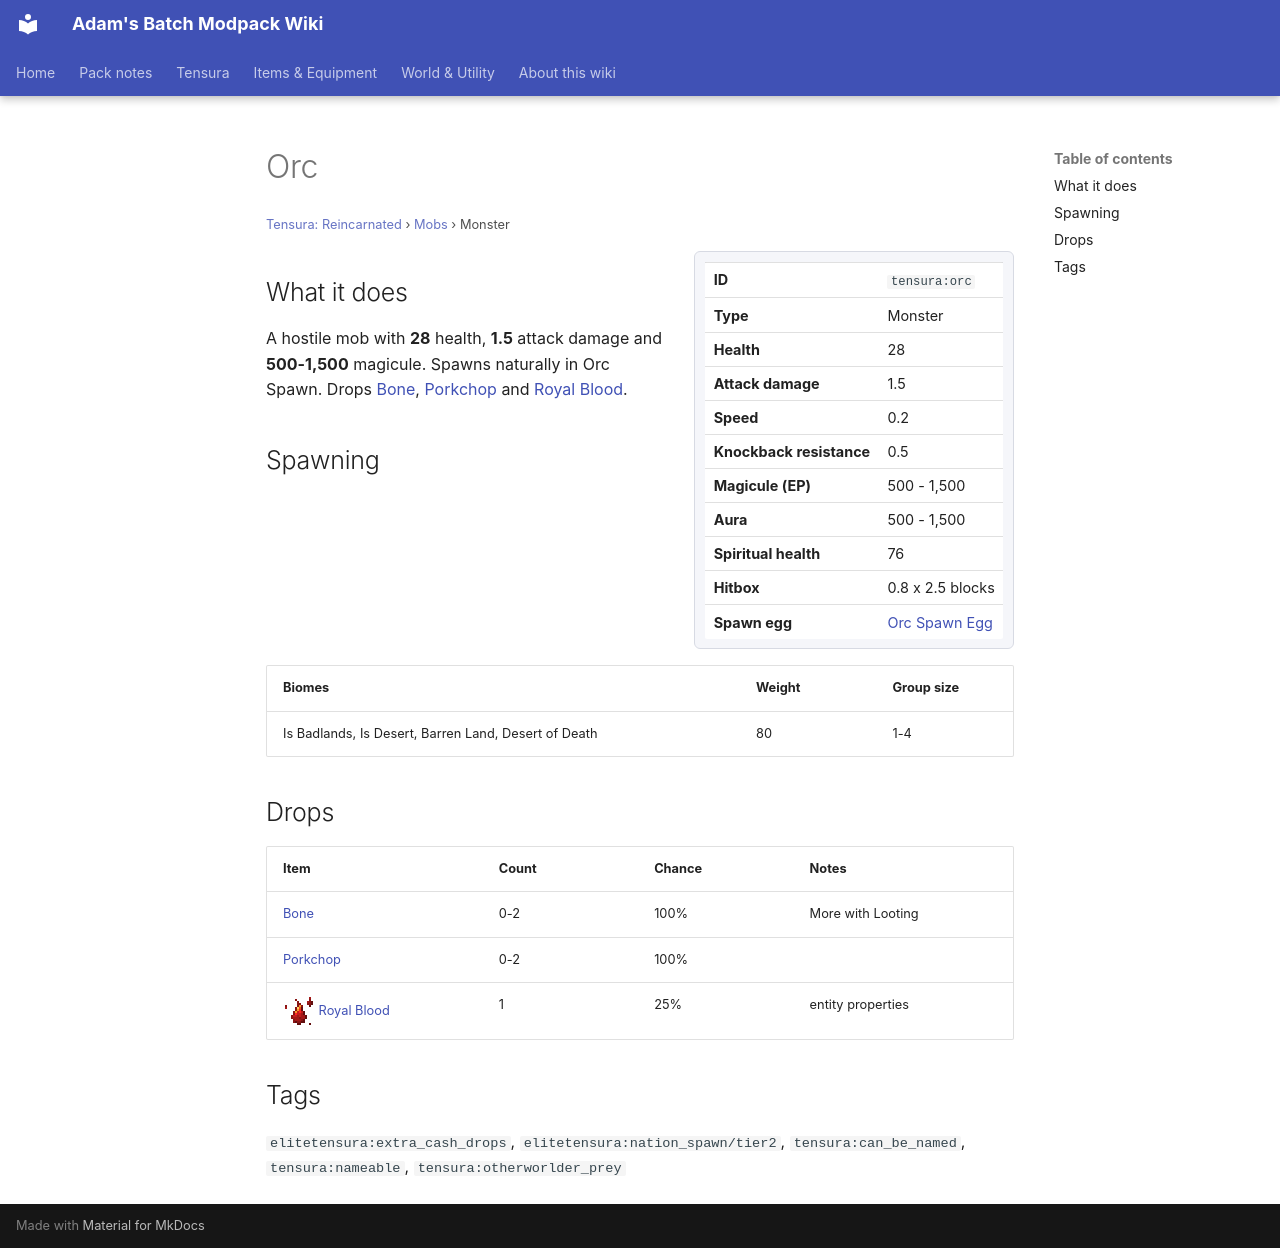

repository: Proteus-Nell/Adams-Batch-MC-Modpack-Wiki · page: tensura-reincarnated/mobs/orc/index.html · generator: mkdocs

# Orc

<small>[Tensura: Reincarnated](../index.md) &rsaquo; [Mobs](index.md) &rsaquo; Monster</small>

<div class="infobox" markdown>

| | |
|---|---|
| **ID** | `tensura:orc` |
| **Type** | Monster |
| **Health** | 28 |
| **Attack damage** | 1.5 |
| **Speed** | 0.2 |
| **Knockback resistance** | 0.5 |
| **Magicule (EP)** | 500 - 1,500 |
| **Aura** | 500 - 1,500 |
| **Spiritual health** | 76 |
| **Hitbox** | 0.8 x 2.5 blocks |
| **Spawn egg** |  [Orc Spawn Egg](../items/spawn-eggs/orc-spawn-egg.md) |

</div>

## What it does

A hostile mob with **28** health, **1.5** attack damage and **500-1,500** magicule. Spawns naturally in Orc Spawn. Drops [Bone](https://minecraft.wiki/w/Bone), [Porkchop](https://minecraft.wiki/w/Porkchop) and [Royal Blood](../items/miscellaneous/royal-blood.md).

## Spawning

| Biomes | Weight | Group size |
|---|---|---|
| Is Badlands, Is Desert, Barren Land, Desert of Death | 80 | 1-4 |

## Drops

| Item | Count | Chance | Notes |
|---|---|---|---|
|  [Bone](https://minecraft.wiki/w/Bone) | 0-2 | 100% | More with Looting |
|  [Porkchop](https://minecraft.wiki/w/Porkchop) | 0-2 | 100% |  |
| ![](../../assets/icons/tensura/item/royal_blood.png) [Royal Blood](../items/miscellaneous/royal-blood.md) | 1 | 25% | entity properties |

## Tags

`elitetensura:extra_cash_drops`, `elitetensura:nation_spawn/tier2`, `tensura:can_be_named`, `tensura:nameable`, `tensura:otherworlder_prey`
